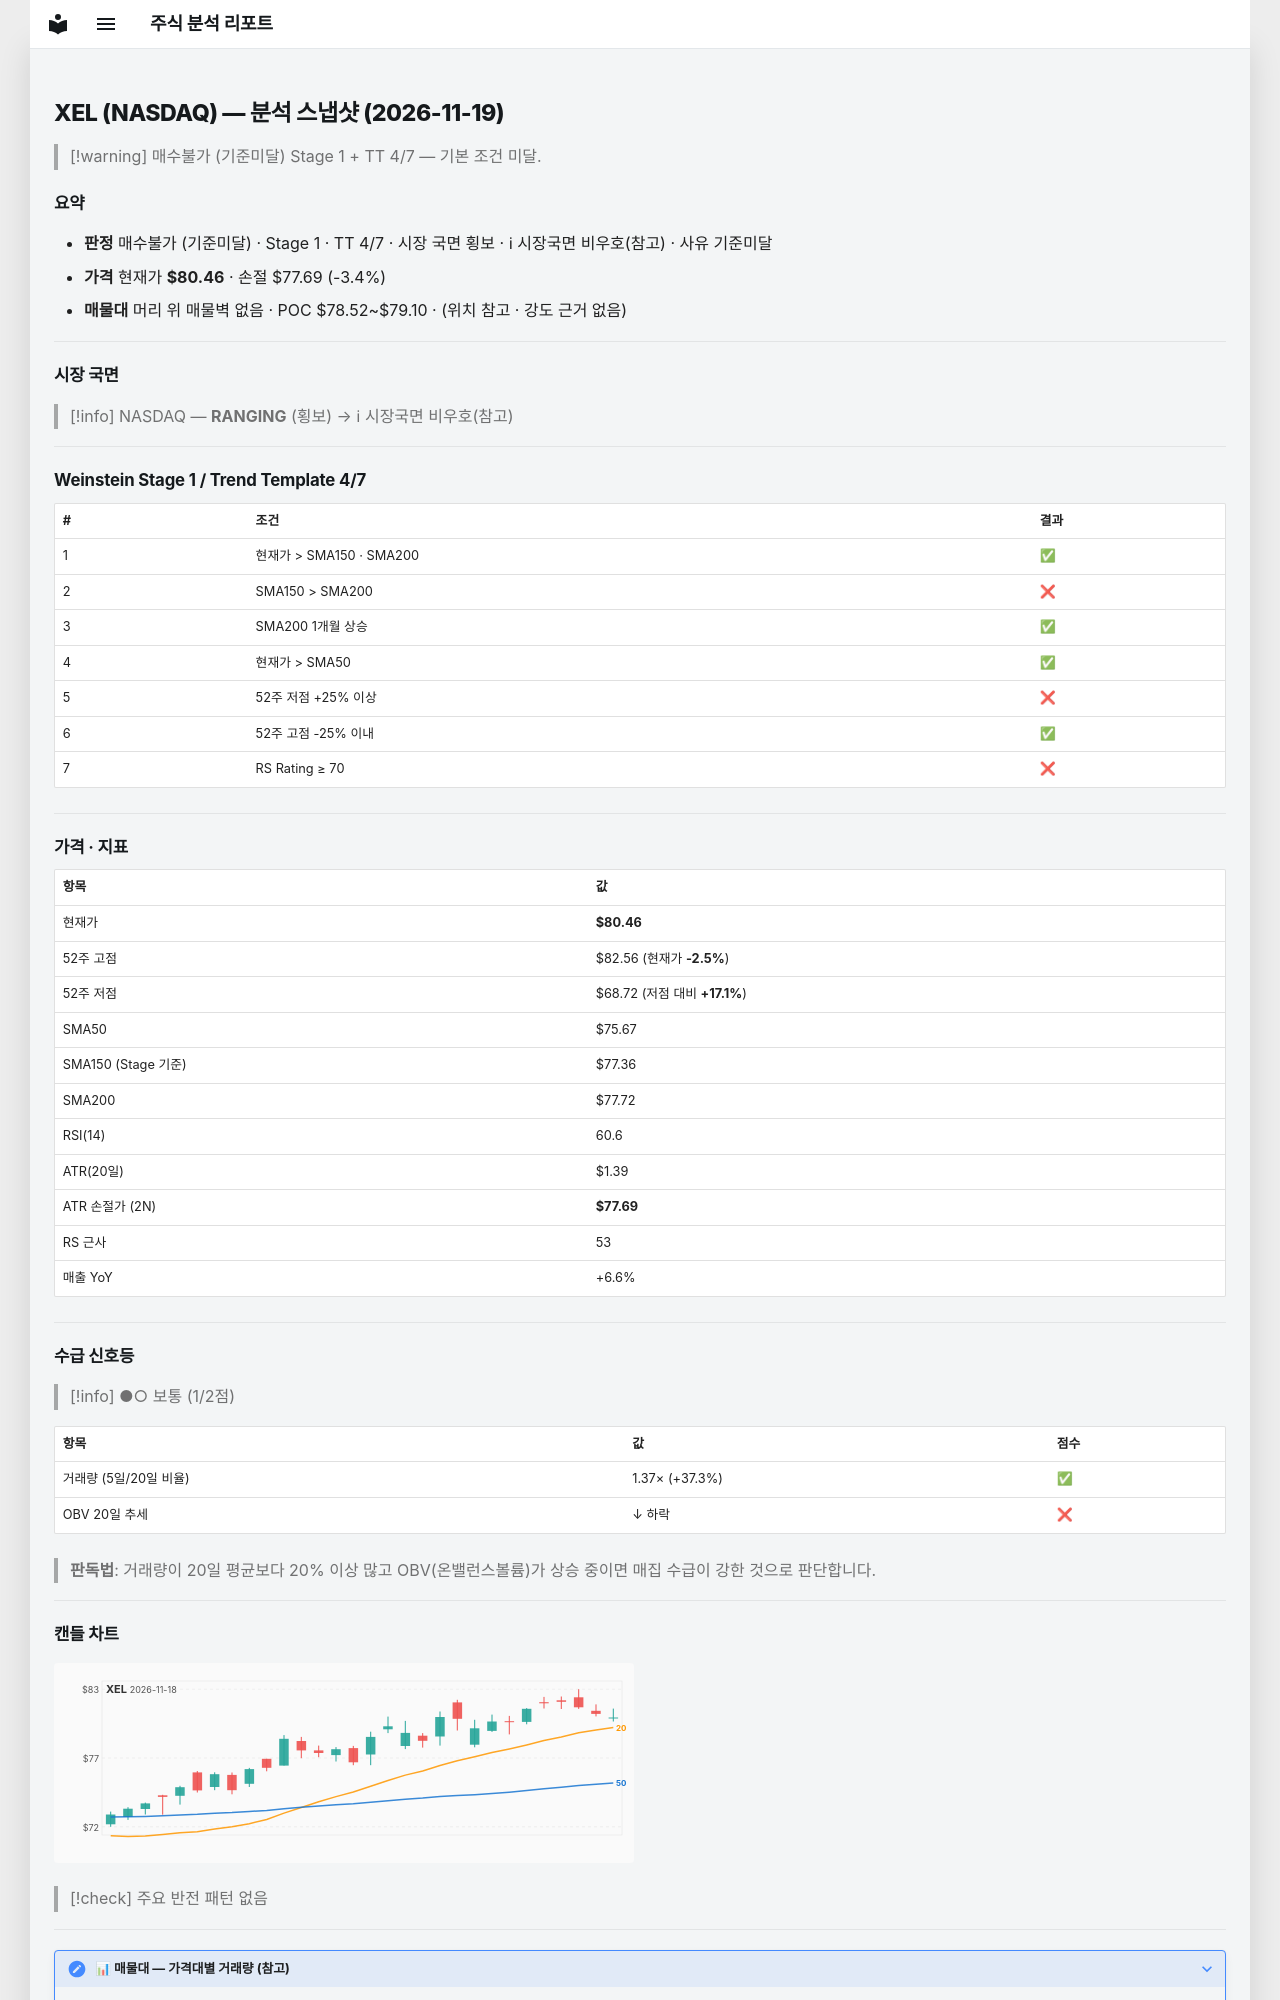

repository: soloandco/stock-reports · page: snapshots/XEL-2026-11-19/index.html · generator: mkdocs

---
type: analysis-snapshot
title: XEL 분석 스냅샷
ticker: XEL
market: NASDAQ
created: 2026-11-19
updated: 2026-11-19
bar-date: 2026-11-18
verdict: 매수불가
verdict-reason: 기준미달
real-rr: 0.63
sma50-gap-pct: 6.3
weekly-position: 저항대아래
weekly-overhead-price: 82.22
weekly-overhead-pct: 2.2
stage: 1
trend-template-score: 4
tt-max: 7
ma-set: sma-50-150-200
price: 80.45999908447266
stop-price: 77.68785337912703
market-regime: RANGING
supply-demand-score: 1/2
supply-demand-label: 보통
status: tracking
tags:
  - stock-agent
  - watchlist
  - XEL
  - analysis
related:
  - "[[analysis-template]]"
---

# XEL (NASDAQ) — 분석 스냅샷 (2026-11-19)

> [!warning] 매수불가 (기준미달)
> Stage 1 + TT 4/7 — 기본 조건 미달.

## 요약

- **판정** 매수불가 (기준미달) · Stage 1 · TT 4/7 · 시장 국면 횡보 · ℹ 시장국면 비우호(참고) · 사유 기준미달
- **가격** 현재가 **$80.46** · 손절 $77.69 (-3.4%)
- **매물대** 머리 위 매물벽 없음 · POC $78.52~$79.10 · (위치 참고 · 강도 근거 없음)

---

## 시장 국면

> [!info] NASDAQ — **RANGING** (횡보) → ℹ 시장국면 비우호(참고)

---

## Weinstein Stage 1 / Trend Template 4/7

| # | 조건 | 결과 |
|---|------|------|
| 1 | 현재가 > SMA150 · SMA200 | ✅ |
| 2 | SMA150 > SMA200 | ❌ |
| 3 | SMA200 1개월 상승 | ✅ |
| 4 | 현재가 > SMA50 | ✅ |
| 5 | 52주 저점 +25% 이상 | ❌ |
| 6 | 52주 고점 -25% 이내 | ✅ |
| 7 | RS Rating ≥ 70 | ❌ |

---

## 가격 · 지표

| 항목 | 값 |
|------|---|
| 현재가 | **$80.46** |
| 52주 고점 | $82.56 (현재가 **-2.5%**) |
| 52주 저점 | $68.72 (저점 대비 **+17.1%**) |
| SMA50 | $75.67 |
| SMA150 (Stage 기준) | $77.36 |
| SMA200 | $77.72 |
| RSI(14) | 60.6 |
| ATR(20일) | $1.39 |
| ATR 손절가 (2N) | **$77.69** |
| RS 근사 | 53 |
| 매출 YoY | +6.6% |

---
## 수급 신호등

> [!info] ●○ 보통 (1/2점)

| 항목 | 값 | 점수 |
|------|------|------|
| 거래량 (5일/20일 비율) | 1.37× (+37.3%) | ✅ |
| OBV 20일 추세 | ↓ 하락 | ❌ |

> **판독법**: 거래량이 20일 평균보다 20% 이상 많고 OBV(온밸런스볼륨)가 상승 중이면 매집 수급이 강한 것으로 판단합니다.

---
